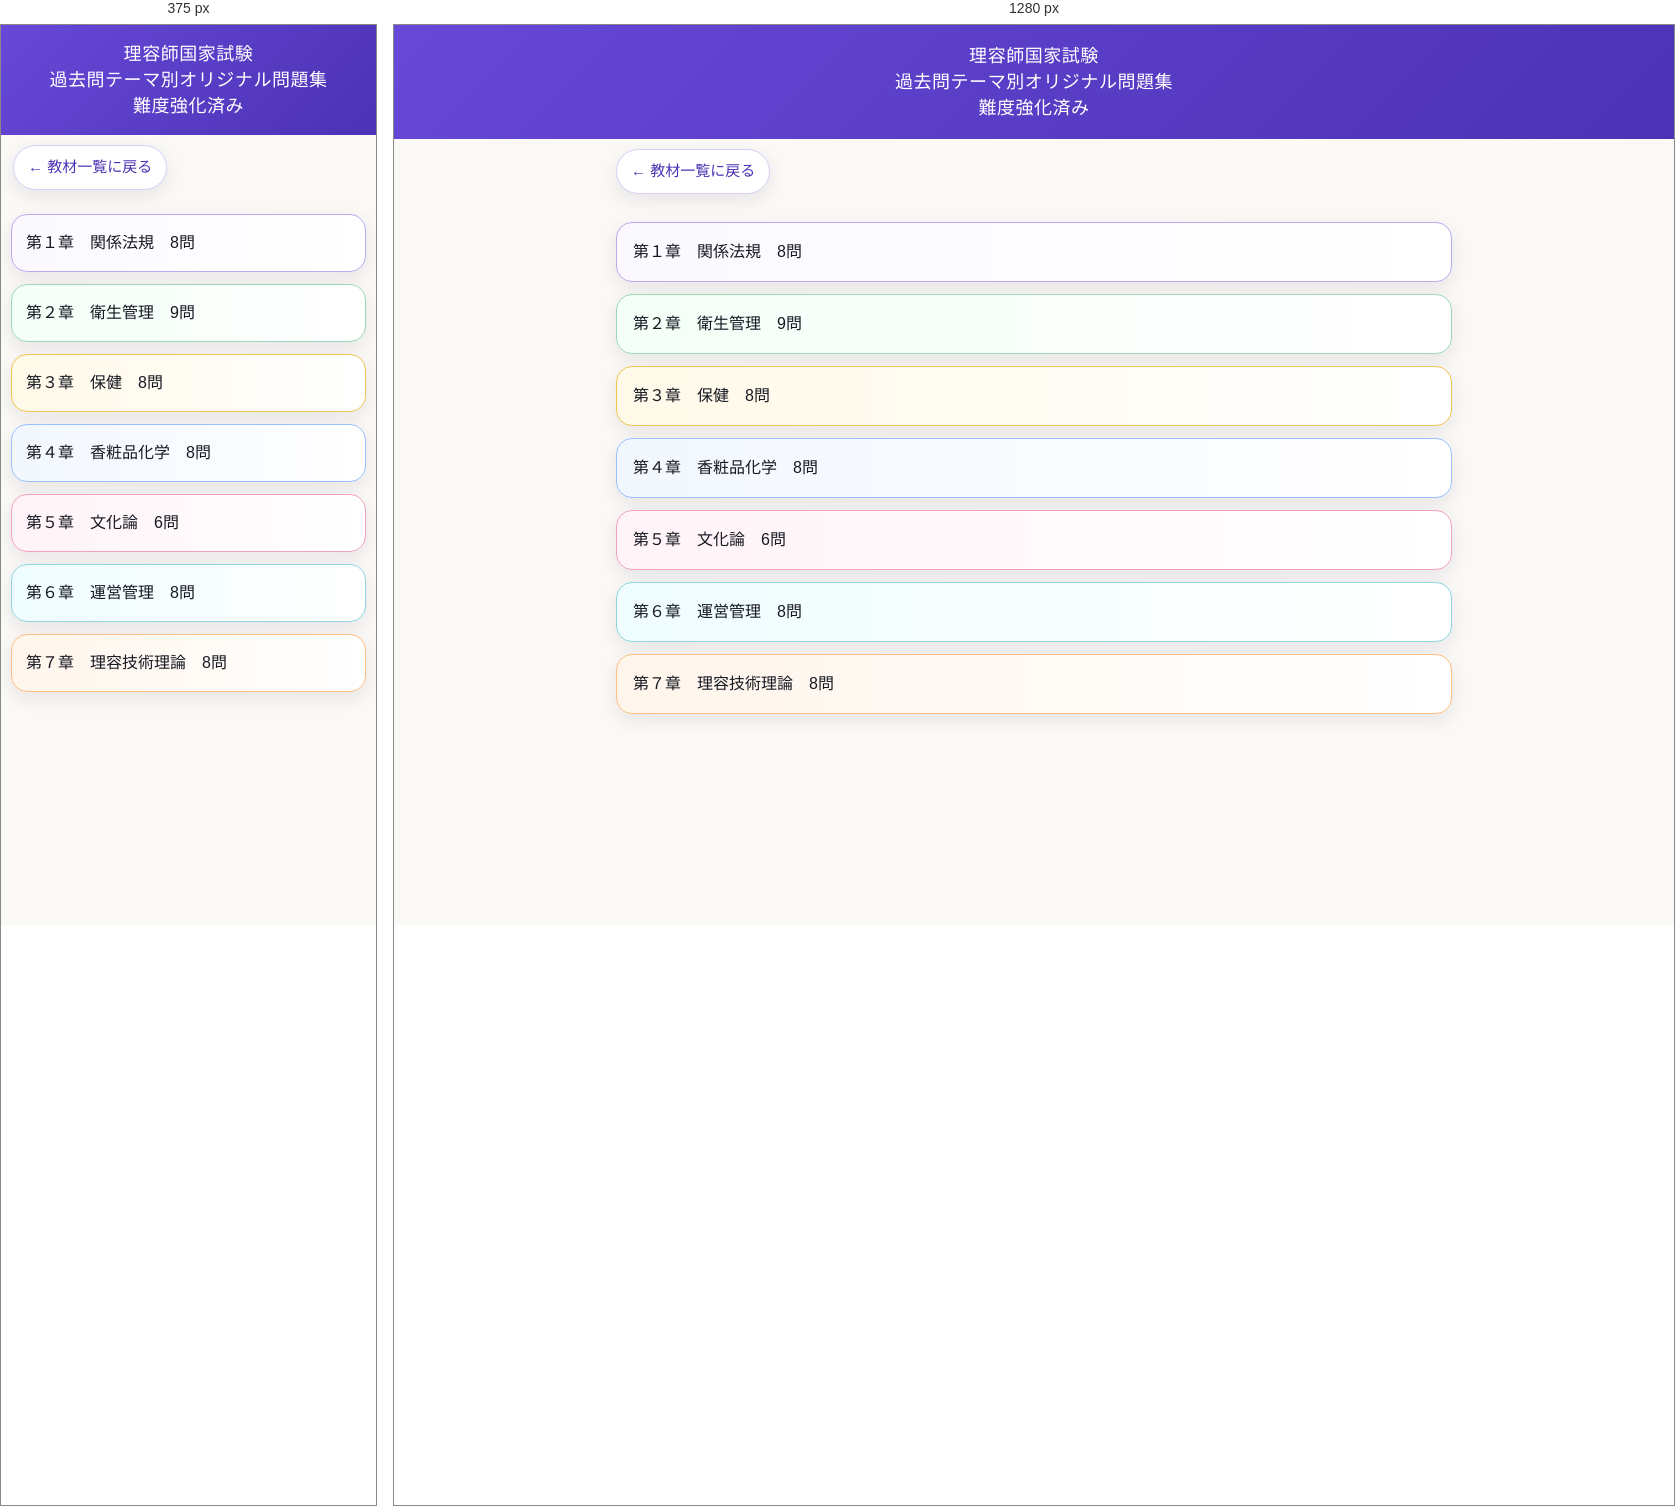
Rendered at 375 px and 1280 px, left to right.

<!-- file: index.html -->
<!doctype html><html lang="ja"><head><meta charset="utf-8"><meta name="viewport" content="width=device-width, initial-scale=1"><title>理容師国家試験 過去問テーマ別オリジナル問題集（難度強化済み）</title><style>
*{box-sizing:border-box}:root{--bg:#faf9f6;--card:#fff;--ink:#171923;--muted:#555b66;--line:#e8e1f8;--quiz:#eefbf2;--ans:#eef6ff;--exp:#f6efff;--memo:#fff8df;--accent:#5b3cc4;--shadow:0 6px 18px rgba(32,24,72,.09)}html{font-size:16px}body{margin:0;background:var(--bg);color:var(--ink);font-family:-apple-system,BlinkMacSystemFont,"Hiragino Sans","Yu Gothic","Meiryo",sans-serif;font-size:16px;line-height:1.75;padding-bottom:24px;font-weight:400}header{background:linear-gradient(135deg,#6748d8,#4c32b4);color:#fff;padding:18px 16px;text-align:center}h1{font-size:18px;line-height:1.45;margin:0;font-weight:400;letter-spacing:.03em}main{max-width:860px;margin:0 auto;padding:14px 12px}.topnav{display:grid;gap:12px;margin:14px 0}.topnav a{display:block;background:#fff;border:1.5px solid #d9cff5;border-radius:16px;padding:15px 16px;text-decoration:none;color:var(--ink);box-shadow:var(--shadow);font-weight:400}.topnav a:nth-child(1){background:linear-gradient(90deg,#fbf9ff,#fff);border-color:#bbaaf0}.topnav a:nth-child(2){background:linear-gradient(90deg,#f3fff7,#fff);border-color:#9dd9b6}.topnav a:nth-child(3){background:linear-gradient(90deg,#fff9e8,#fff);border-color:#f2c452}.topnav a:nth-child(4){background:linear-gradient(90deg,#f2f7ff,#fff);border-color:#9bc0ff}.topnav a:nth-child(5){background:linear-gradient(90deg,#fff3f7,#fff);border-color:#f3a2be}.topnav a:nth-child(6){background:linear-gradient(90deg,#effdff,#fff);border-color:#8dd6de}.topnav a:nth-child(7){background:linear-gradient(90deg,#fff5eb,#fff);border-color:#ffbf83}.note{background:#fff;border:1.5px solid #d9cff5;border-radius:16px;padding:14px;margin:12px 0;box-shadow:var(--shadow)}.toolbar{display:flex;gap:8px;flex-wrap:wrap;margin:8px 0 12px}.toolbar button{border:1px solid #d9cff5;background:#fff;border-radius:999px;padding:8px 12px;font-size:15px;color:var(--ink)}details{background:var(--card);border:1.5px solid #e5def8;border-radius:16px;margin:10px 0;overflow:hidden;box-shadow:var(--shadow)}summary{list-style:none;cursor:pointer;padding:14px 16px;font-size:16px;font-weight:400}summary::-webkit-details-marker{display:none}.group>summary,.item>summary{background:#fff}.item>summary{border-bottom:1px solid var(--line)}.content{padding:12px}.block{font-size:16px;font-weight:400;line-height:1.75;margin:10px 0;padding:13px 14px;border-radius:14px;border:1px solid rgba(0,0,0,.06);white-space:normal}.quiz{background:var(--quiz)}.question{margin:0 0 8px}.choice{display:block;width:100%;text-align:left;border:1px solid #d9dde8;background:#fff;border-radius:12px;padding:11px 12px;margin:8px 0;font-size:16px;font-weight:400;color:var(--ink);line-height:1.6}.choice.correct{background:#dff3e4;border-color:#188038}.choice.wrong{background:#fde8e8;border-color:#d93025}.answerbox,.expbox{border:1px solid rgba(0,0,0,.06);border-radius:14px;margin:10px 0}.answerbox{background:var(--ans)}.expbox{background:var(--exp)}.answerbox summary,.expbox summary{padding:12px 14px}.answerbox div,.expbox div{padding:0 14px 14px;white-space:pre-wrap}.done{font-weight:400;font-size:16px;display:block;margin-top:12px}.done input{width:20px;height:20px;vertical-align:middle}.stars,.count{display:inline-block;font-size:16px;font-weight:400;color:#5f6368;background:#f1f3f4;border-radius:999px;padding:1px 8px;margin-left:6px}.nav-back{max-width:860px;margin:10px auto 0;padding:0 12px}.nav-back a{display:inline-block;border:1px solid #d9cff5;background:#fff;border-radius:999px;padding:8px 14px;text-decoration:none;color:#4c32b4;font-size:15px;font-weight:400;box-shadow:var(--shadow)}.nav-back a:before{content:"← "}@media(max-width:520px){header{padding:16px 14px}main{padding:10px}summary{padding:13px 14px}.content{padding:10px}.block{padding:12px;margin:9px 0;border-radius:13px}.choice{padding:11px 10px}.toolbar button{flex:1 1 auto}.topnav a{padding:14px}}
</style><script src="../progress-manifest.js"></script>

</head><body><header><h1>理容師国家試験<br>過去問テーマ別オリジナル問題集<br>難度強化済み</h1></header><nav class="nav-back"><a href="../index.html">教材一覧に戻る</a></nav><main><nav class="topnav"><a href="chapter1.html">第１章　関係法規　8問</a><a href="chapter2.html">第２章　衛生管理　9問</a><a href="chapter3.html">第３章　保健　8問</a><a href="chapter4.html">第４章　香粧品化学　8問</a><a href="chapter5.html">第５章　文化論　6問</a><a href="chapter6.html">第６章　運営管理　8問</a><a href="chapter7.html">第７章　理容技術理論　8問</a></nav></main></body></html>